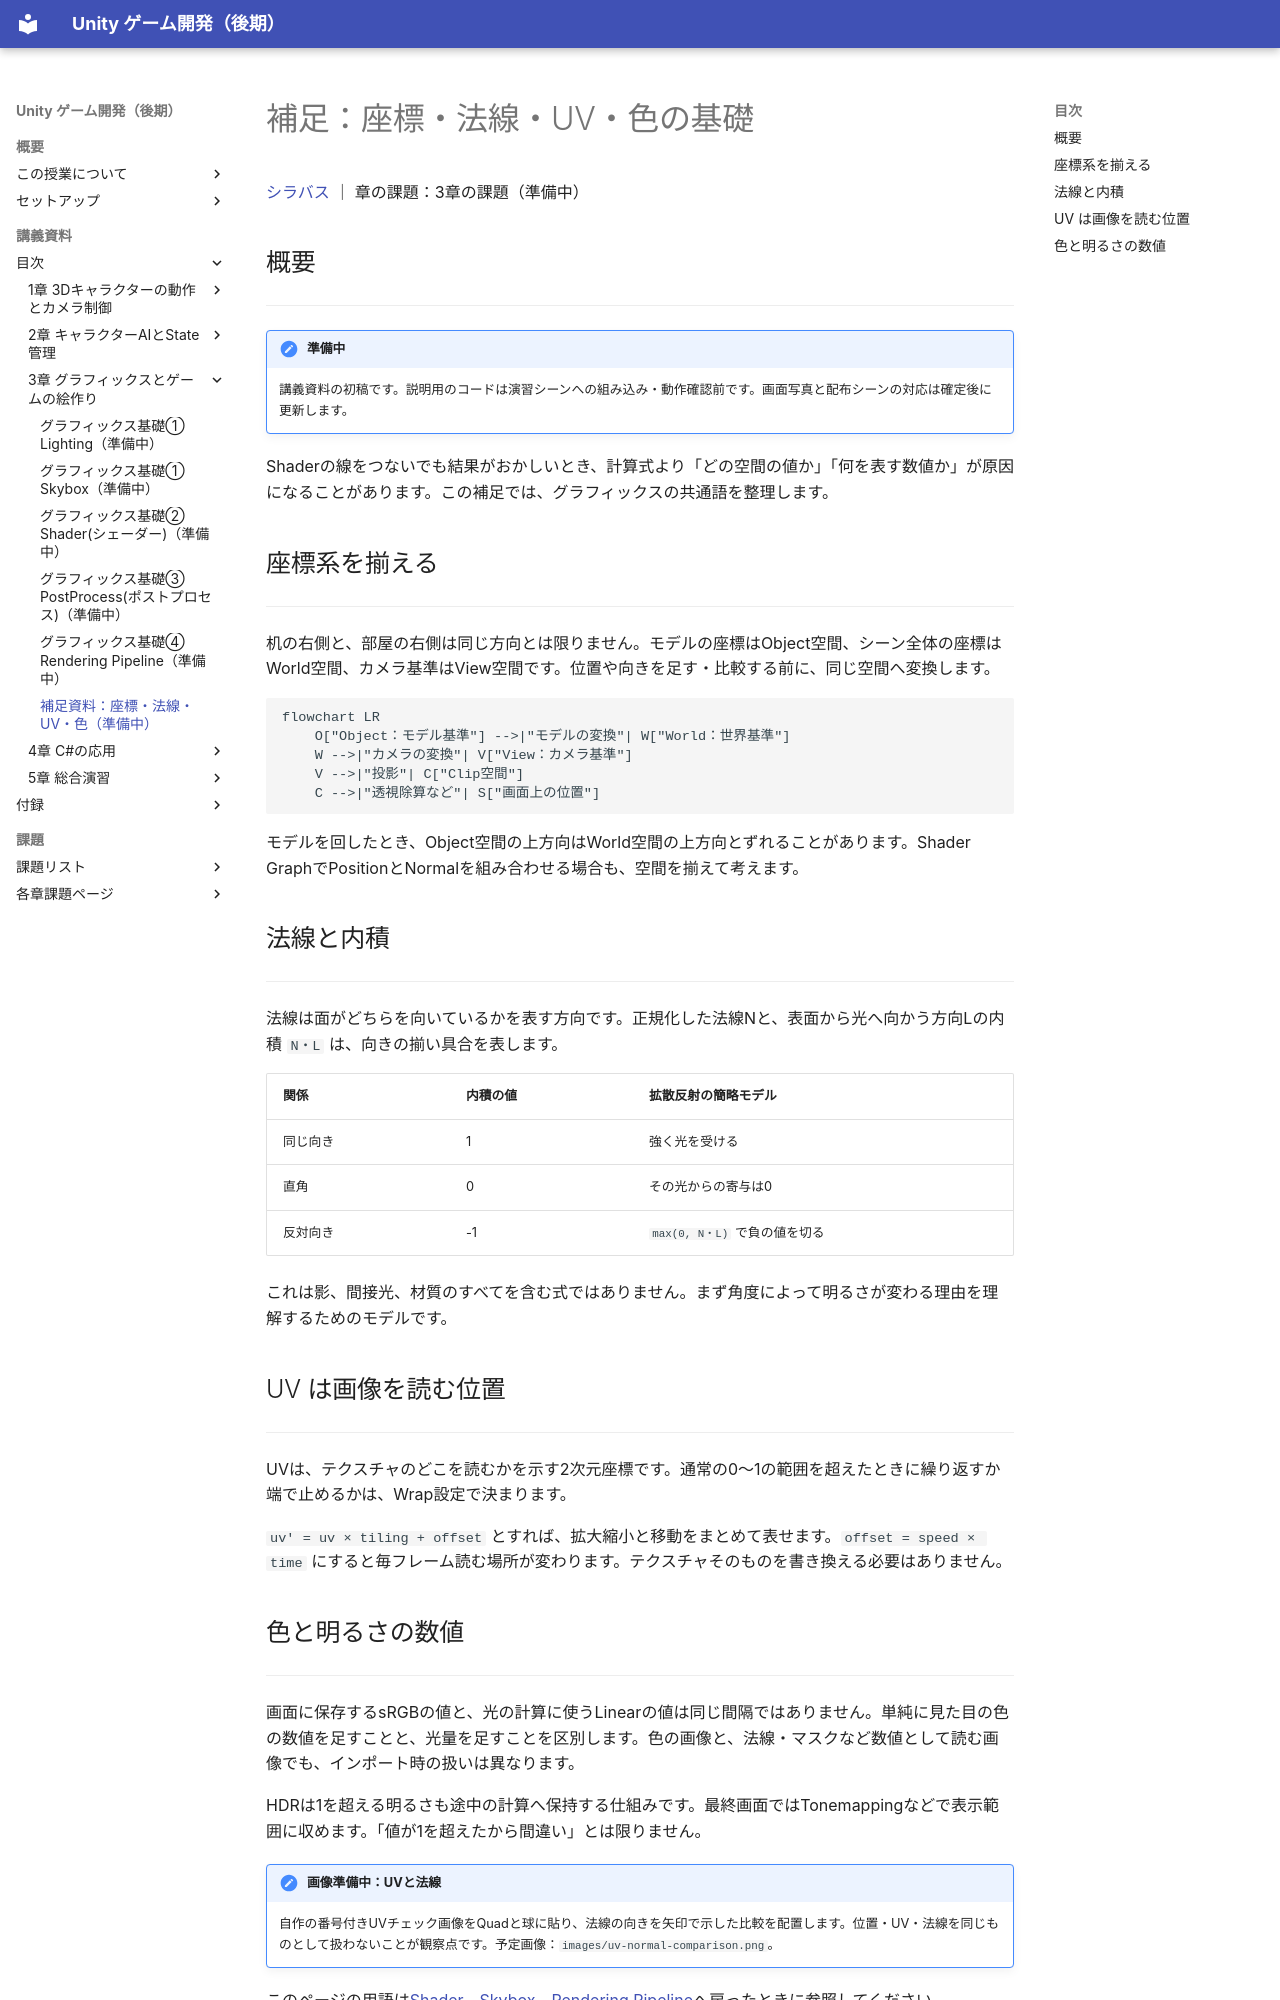

repository: M-634/unity-game-dev-advance-docs.github.io · page: s3-graphics/coordinates-color.html · generator: mkdocs

# 補足：座標・法線・UV・色の基礎

[シラバス](../index.md) ｜ 章の課題：3章の課題（準備中）

## 概要

---

!!! note "準備中"
    講義資料の初稿です。説明用のコードは演習シーンへの組み込み・動作確認前です。画面写真と配布シーンの対応は確定後に更新します。

Shaderの線をつないでも結果がおかしいとき、計算式より「どの空間の値か」「何を表す数値か」が原因になることがあります。この補足では、グラフィックスの共通語を整理します。

## 座標系を揃える

---

机の右側と、部屋の右側は同じ方向とは限りません。モデルの座標はObject空間、シーン全体の座標はWorld空間、カメラ基準はView空間です。位置や向きを足す・比較する前に、同じ空間へ変換します。

```mermaid
flowchart LR
    O["Object：モデル基準"] -->|"モデルの変換"| W["World：世界基準"]
    W -->|"カメラの変換"| V["View：カメラ基準"]
    V -->|"投影"| C["Clip空間"]
    C -->|"透視除算など"| S["画面上の位置"]
```

モデルを回したとき、Object空間の上方向はWorld空間の上方向とずれることがあります。Shader GraphでPositionとNormalを組み合わせる場合も、空間を揃えて考えます。

## 法線と内積

---

法線は面がどちらを向いているかを表す方向です。正規化した法線Nと、表面から光へ向かう方向Lの内積 `N・L` は、向きの揃い具合を表します。

| 関係 | 内積の値 | 拡散反射の簡略モデル |
| --- | --- | --- |
| 同じ向き | 1 | 強く光を受ける |
| 直角 | 0 | その光からの寄与は0 |
| 反対向き | -1 | `max(0, N・L)` で負の値を切る |

これは影、間接光、材質のすべてを含む式ではありません。まず角度によって明るさが変わる理由を理解するためのモデルです。

## UV は画像を読む位置

---

UVは、テクスチャのどこを読むかを示す2次元座標です。通常の0〜1の範囲を超えたときに繰り返すか端で止めるかは、Wrap設定で決まります。

`uv' = uv × tiling + offset` とすれば、拡大縮小と移動をまとめて表せます。`offset = speed × time` にすると毎フレーム読む場所が変わります。テクスチャそのものを書き換える必要はありません。
